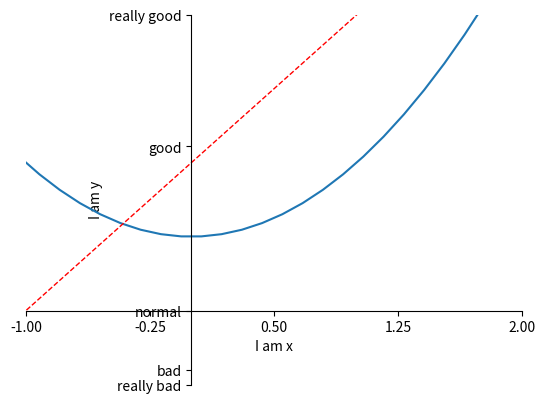

Reproduce this figure in Python.
# -*- encoding: utf-8 -*-
"""
@File       : 设置坐标轴.py
@Time       : 2020/9/29 18:30
[redacted]
@Software   : PyCharm
"""


import matplotlib.pyplot as plt
import numpy as np

x = np.linspace(-3, 3, 50)
y1 = 2*x + 1
y2 = x**2

plt.figure()
plt.plot(x, y2)
plt.plot(x, y1, color='red', linewidth=1.0, linestyle='--')

plt.xlim((-1, 2))
plt.ylim((-2, 3))
plt.xlabel('I am x')
plt.ylabel('I am y')

new_ticks = np.linspace(-1, 2, 5)
# print(new_ticks)
plt.xticks(new_ticks)
plt.yticks([-2, -1.8, -1, 1.22, 3, ],
           ['really bad', 'bad', 'normal', 'good', 'really good'])

# gca = 'get current axis'
# data:移动轴的位置到交叉轴的指定坐标  outward:不太懂  axes:0.0 - 1.0之间的值，整个轴上的比例  center:('axes',0.5) zero:('data',0.0)
ax = plt.gca()
ax.spines['right'].set_color('none')  # 右边框去掉
ax.spines['top'].set_color('none')  # 左边框去掉
ax.xaxis.set_ticks_position('bottom')  # 将底边框设置为x轴
ax.yaxis.set_ticks_position('left')  # 将做边框设置为y轴
ax.spines['bottom'].set_position(('data', -1))  # 改变坐标轴
ax.spines['left'].set_position(('data', 0))

plt.show()
